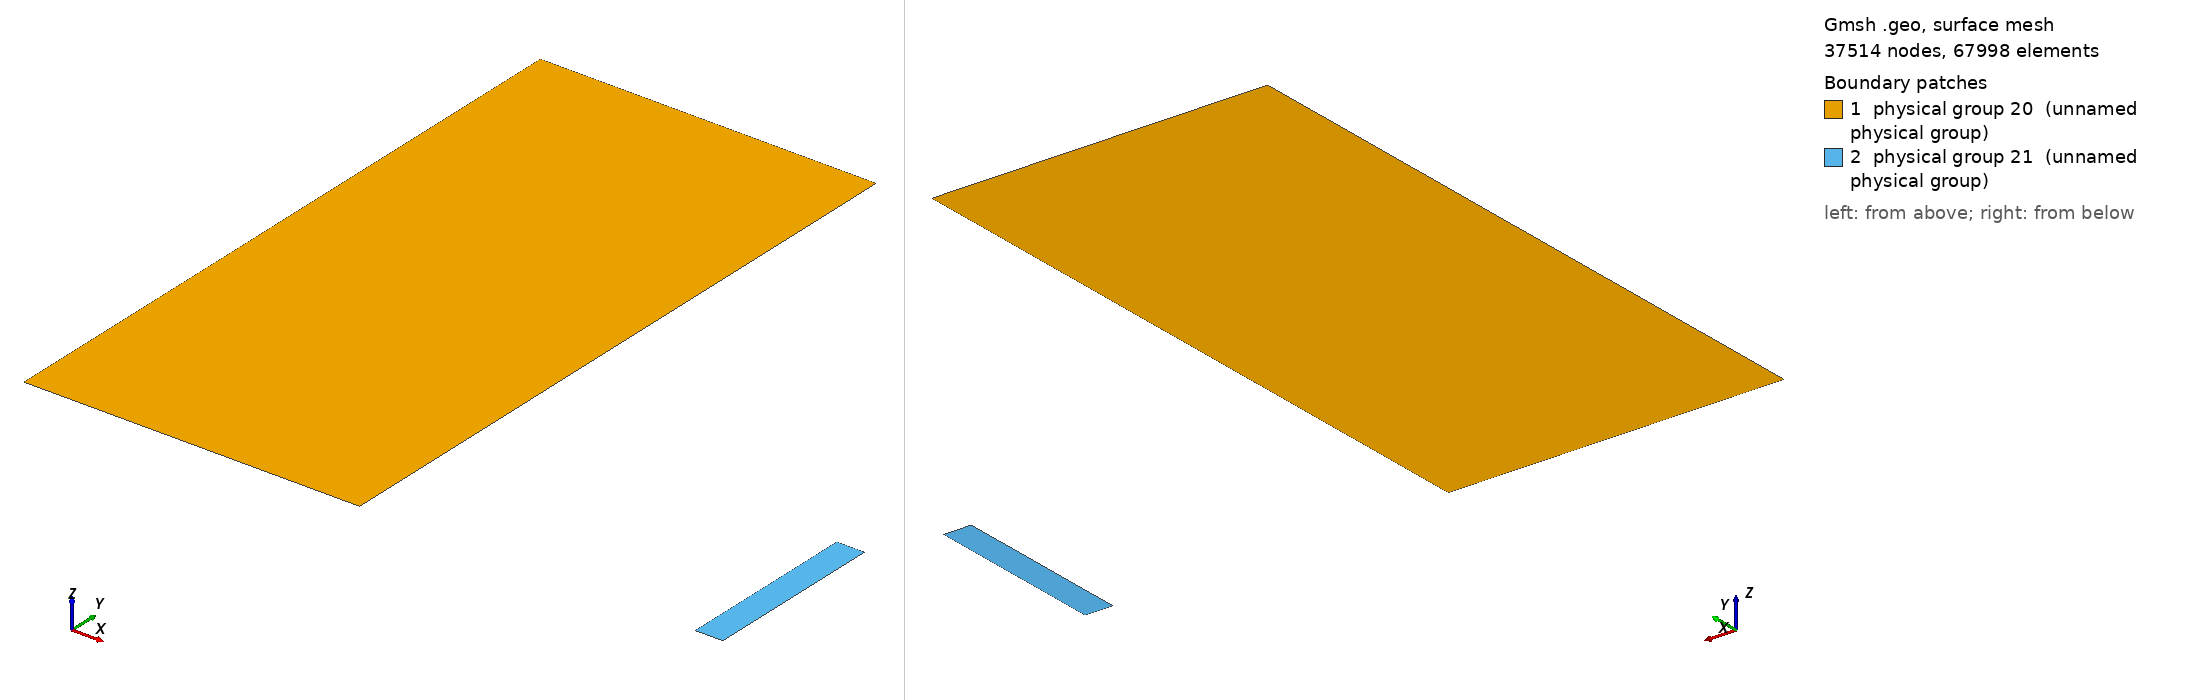

Gmsh geometry script, surface-meshed: 37514 nodes, 67998 surface elements. Boundary patches (legend numbers): 1 physical group 20 (unnamed physical group), 2 physical group 21 (unnamed physical group). Left view from above one corner, right view from below the opposite corner. Legend entries are the model's physical surfaces. The drawing asked Gmsh for element sizes between 1% and 20% of the model's largest extent; the script's own settings can give other sizes.

=== waterColoumnFallWithFlexibleObstacle_Mtf_Pfem_veryFine.geo (drawn) ===
// Gmsh project created on Sat Aug 06 14:21:51 2016
L = 0.146;
a = 0.012;
b = (20.0/3.0)*a;
N = 120;

Point(1) = {0, 2*L, 0, 1.0};
Point(2) = {0, 0, 0, 1.0};
Point(3) = {L, 0, 0, 1.0};
Point(4) = {L, 2*L, 0, 1.0};
Point(5) = {2*L, 0, 0, 1.0};
Point(6) = {2*L, b, 0, 1.0};
Point(7) = {2*L+a, b, 0, 1.0};
Point(8) = {2*L+a, 0, 0, 1.0};
Point(9) = {4*L+a, 0, 0, 1.0};
Point(10) = {4*L+a, 6*L, 0, 1.0};
Point(11) = {0, 6*L, 0, 1.0};

Line(1) = {1, 2};
Line(2) = {2, 3};
Line(3) = {3, 4};
Line(4) = {4, 1};
Line(5) = {3, 5};
Line(6) = {5, 6};
Line(7) = {6, 7};
Line(8) = {7, 8};
Line(9) = {8, 9};
Line(10) = {9, 10};
Line(11) = {8, 5};
Line(12) = {11, 1};

Line Loop(12) = {1, 2, 3, 4};
Plane Surface(13) = {12};
Line Loop(14) = {6, 7, 8, 11};
Plane Surface(15) = {14};

Physical Line(16) = {1, 2, 5, 9, 10, 12}; //Reservoir
Physical Line(17) = {6, 7, 8};        //Obstacle surface: FSI interface
Physical Line(18) = {3, 4};           //Free surface
Physical Line(19) = {11};             //Obstacle base
Physical Surface(20) = {13};          //Water column
Physical Surface(21) = {15};          //Obstacle
Physical Surface(100) = {};          //Solid-solid contact

Transfinite Line{1} = 2*N;
Transfinite Line{2} = N;
Transfinite Line{3} = 2*N;
Transfinite Line{4} = N;
Transfinite Line{5} = N;
Transfinite Line{9} = 3*N;
Transfinite Line{10} = (3/2)*6*N;
Transfinite Line{6} = 2*(b/L)*N;
Transfinite Line{7} = (a/L)*N+7;
Transfinite Line{8} = 2*(b/L)*N;
Transfinite Line{11} = (a/L)*N+7;
Transfinite Line{12} = 4*N;
Transfinite Surface{15} = {5,8,7,6};
Recombine Surface{15};
